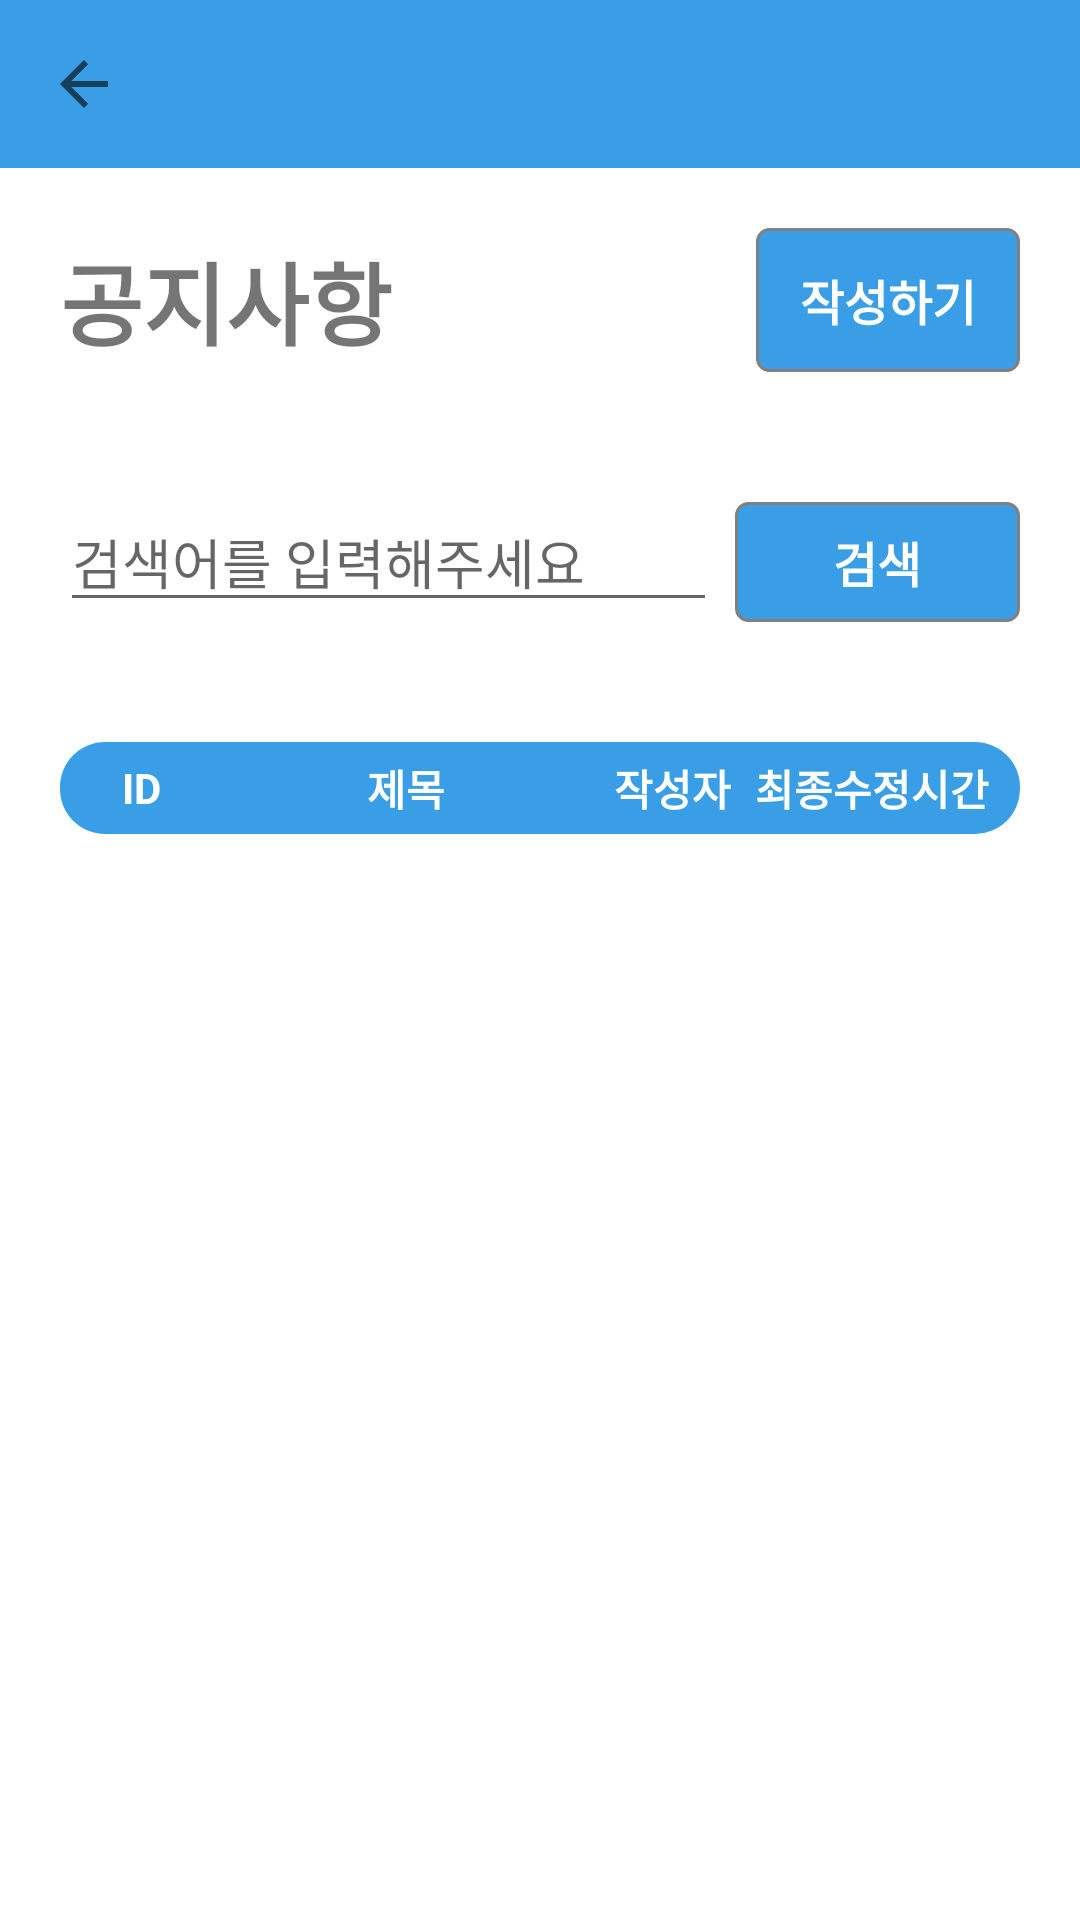

Android layout source for this screen:
<!-- AndroidManifest.xml: application theme AppTheme -->
<!-- res/layout/activity_noticelistview.xml -->
<?xml version="1.0" encoding="utf-8"?>
<LinearLayout xmlns:android="http://schemas.android.com/apk/res/android"
    android:layout_width="match_parent"
    android:layout_height="match_parent"
    xmlns:app="http://schemas.android.com/apk/res-auto"
    android:background="#FFFFFF"
    android:orientation="vertical">

    <androidx.appcompat.widget.Toolbar
        android:id="@+id/toolbar"
        android:layout_width="match_parent"
        android:layout_height="wrap_content"
        android:background="@color/blue"
        app:titleTextColor="@android:color/white"
        app:navigationIcon="?android:attr/homeAsUpIndicator" />

    <LinearLayout
        android:layout_width="match_parent"
        android:layout_height="wrap_content"
        android:layout_gravity="center"
        android:layout_margin="20dp">

        <LinearLayout
            android:layout_width="match_parent"
            android:layout_height="wrap_content"
            android:orientation="horizontal">

            <TextView
                android:id="@+id/notice_title"
                android:layout_width="wrap_content"
                android:layout_height="wrap_content"
                android:layout_gravity="center"
                android:text="공지사항"
                android:textStyle="bold"
                android:textSize="30sp" />
            <View
                android:layout_width="0dp"
                android:layout_height="0dp"
                android:layout_weight="1"/>
            <Button
                android:id="@+id/notice_write_btn"
                android:layout_width="wrap_content"
                android:layout_height="wrap_content"
                android:layout_gravity="right"
                style="@style/AppButton"
                android:onClick="goToNoticeWrite"
                android:text="작성하기"
                android:textSize="16sp"
                android:textStyle="bold" />
        </LinearLayout>

    </LinearLayout>


    <LinearLayout
        android:layout_width="match_parent"
        android:layout_height="wrap_content"
        android:orientation="horizontal"
        android:layout_margin="20dp">

        <EditText
            android:id="@+id/notice_search"
            android:layout_width="wrap_content"
            android:layout_height="wrap_content"
            android:layout_weight="6"
            android:layout_marginRight="3dp"
            android:hint="검색어를 입력해주세요" />


        <Button
            android:id="@+id/notice_btn"
            android:layout_width="wrap_content"
            android:layout_height="40dp"
            android:layout_weight="1"
            android:layout_marginLeft="3dp"
            style="@style/AppButton"
            android:onClick="searchBtn"
            android:text="검색"
            android:textSize="16sp"
            android:textStyle="bold" />
    </LinearLayout>

    <LinearLayout
        android:layout_width="match_parent"
        android:layout_height="wrap_content"
        android:layout_gravity="center"
        android:layout_margin="20dp"
        android:orientation="vertical">

        <LinearLayout
            android:layout_width="match_parent"
            android:layout_height="wrap_content"
            android:background="@drawable/share_round_popup">

            <LinearLayout
                android:layout_width="0dp"
                android:layout_height="match_parent"
                android:layout_weight="1">

                <TextView
                    android:layout_width="match_parent"
                    android:layout_height="match_parent"
                    android:gravity="center"
                    android:text="ID"
                    android:textColor="@color/white"
                    android:textStyle="bold" />
            </LinearLayout>

            <LinearLayout
                android:layout_width="0dp"
                android:layout_height="match_parent"
                android:layout_weight="3">

                <TextView
                    android:layout_width="match_parent"
                    android:layout_height="match_parent"
                    android:gravity="center"
                    android:text="제목"
                    android:textColor="@color/white"
                    android:textStyle="bold" />
            </LinearLayout>

            <LinearLayout
                android:layout_width="0dp"
                android:layout_height="match_parent"
                android:layout_weight="1">

                <TextView
                    android:layout_width="match_parent"
                    android:layout_height="match_parent"
                    android:gravity="center"
                    android:text="작성자"
                    android:textColor="@color/white"
                    android:textStyle="bold" />

            </LinearLayout>

            <LinearLayout
                android:layout_width="0dp"
                android:layout_height="match_parent"
                android:layout_weight="2">

                <TextView
                    android:layout_width="match_parent"
                    android:layout_height="match_parent"
                    android:gravity="center"
                    android:text="최종수정시간"
                    android:textColor="@color/white"
                    android:textStyle="bold" />
            </LinearLayout>

        </LinearLayout>


        <ScrollView
            android:layout_width="match_parent"
            android:layout_height="match_parent"
            android:layout_margin="5dp">

            <androidx.recyclerview.widget.RecyclerView
                android:id="@+id/announcelist"
                android:layout_width="match_parent"
                android:layout_height="wrap_content"
                android:background="@color/white" />
        </ScrollView>

    </LinearLayout>

</LinearLayout>
<!-- resources referenced by this layout -->
<resources>
  <color name="blue">#399ee5</color>
  <color name="white">#fff</color>
  <!-- drawable share_round_popup (drawable) -->
  <?xml version="1.0" encoding="utf-8"?>
  <shape xmlns:android="http://schemas.android.com/apk/res/android"
      android:id="@+id/shape_popup">
      <padding
          android:bottom="5dp"
          android:left="5dp"
          android:right="5dp"
          android:top="5dp" />
      <corners android:radius="15dp" />
      <solid android:color="@color/blue"/>
  </shape>
  <style name="AppButton" parent="Widget.AppCompat.Button">
          <item name="android:background">@drawable/button_background</item>
          <item name="android:textColor">@android:color/white</item>
          <item name="android:textSize">16sp</item>
          
      </style>
  <style name="AppTheme" parent="Theme.MaterialComponents.Light.NoActionBar.Bridge">
          
  
          <item name="colorPrimary">@android:color/background_dark</item>
          <item name="colorPrimaryDark">@android:color/holo_blue_dark</item>
      </style>
  <!-- drawable button_background (drawable) -->
  <shape xmlns:android="http://schemas.android.com/apk/res/android">
      <solid android:color="@color/blue" />
      <corners android:radius="4dp" />
      <stroke
          android:color="@color/gray"
          android:width="1dp" />
  </shape>
  <color name="gray">#808080</color>
</resources>
